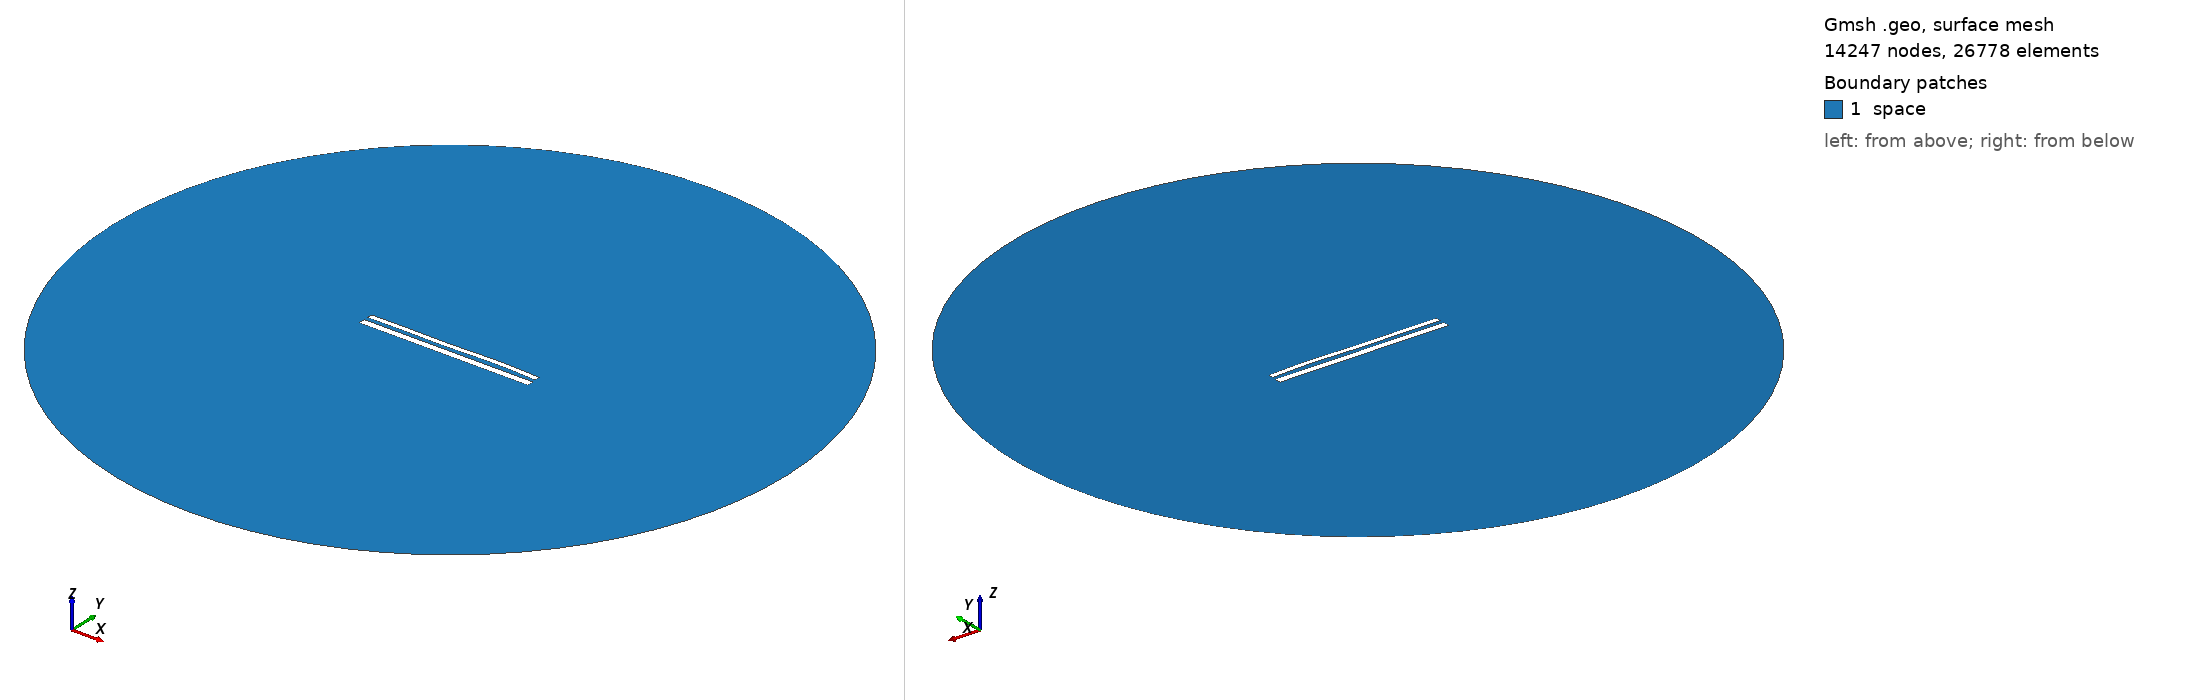

Gmsh geometry script, surface-meshed: 14247 nodes, 26778 surface elements. Boundary patches (legend numbers): 1 space. Left view from above one corner, right view from below the opposite corner. Legend entries are the model's physical surfaces. The drawing asked Gmsh for element sizes between 1% and 20% of the model's largest extent; the script's own settings can give other sizes.

=== 11830.geo (drawn) ===
//---------------------------------------
// Geometry kernel
//---------------------------------------

SetFactory("OpenCASCADE");



//---------------------------------------
// Parameters of the geometry
//---------------------------------------

// Overetch of the upper plate
overetch = 0.375;

// Distance between the plates
distance = 2.25;

// Discretization over the x axis (for the deformation)
nx = 50; 

// Length of the plate
L = 100 - overetch; 

// Number of modes
n = 4; 

// 1st mode coefficient
coeff(1) = 0.15;
beta(1) = 0.596864 * 3.1415926535 / L;

// 2nd mode coefficient
coeff(2) = 0.07499999999999998;
beta(2) = 1.49418 * 3.1415926535 / L;

// 3rd mode coefficient
coeff(3) = -0.15;
beta(3) = 2.50025 * 3.1415926535 / L;

// 4th mode coefficient
coeff(4) = 0.15;
beta(4) = 3.49999 * 3.1415926535 / L;



//---------------------------------------
// Upper plate (deformed rectangle)
//---------------------------------------

// Coordiantes of the upper plate
xmin = -50;
xmax = 50 - overetch;

// Height of the upper plate
yheight = 4 - 2 * overetch;

// Indexes of the points
UpperID[] = {};
LowerID[] = {};
LeftID[] = {};
RightID[] = {};

// Point index
p = 1;

// Horizontal edges
For i In {1:nx}
    x = xmin + (i-1)*(xmax - xmin)/(nx-1);

    y_bottom = distance / 2 + overetch;
    For j In {1:n}
        C = (Cosh(beta(j)*L) + Cos(beta(j)*L)) / (Sinh(beta(j)*L) + Sin(beta(j)*L));
        y_bottom  = y_bottom + coeff(j) * (Cosh(beta(j)*(x+50)) - Cos(beta(j)*(x+50)) - C * (Sinh(beta(j)*(x+50)) - Sin(beta(j)*(x+50))));
    EndFor

    y_top = y_bottom + yheight;

    Point(p) = {x, y_top, 0, 1.0};
    UpperID[i] = p;
    p = p + 1;

    Point(p) = {x, y_bottom, 0, 1.0};
    LowerID[i] = p;
    p = p + 1;
EndFor

// Create point lists
UpperPts[] = {}; LowerPts[] = {};
For i In {1:nx}
  UpperPts[] += {UpperID[i]};
  LowerPts[] += {LowerID[i]};
EndFor

// Build splines
Spline(1) = {UpperPts[]};
Spline(2) = {LowerPts[]};
Line(3) = {LowerPts[nx-1], UpperPts[nx-1]};
Line(4) = {LowerPts[0], UpperPts[0]};

// Build the plane surface
Curve Loop(1) = {2, 3, -1, -4};
Plane Surface(1) = {1};



//---------------------------------------
// Lower plate (rectangle)
//---------------------------------------

// Vertices
Point(1001) = {-50, -1, 0, 1.0};
Point(1002) = { 50, -1, 0, 1.0};
Point(1003) = { 50,  -5, 0, 1.0};
Point(1004) = {-50,  -5, 0, 1.0};

// Edges
Line(5) = {1001, 1002};
Line(6) = {1002, 1003};
Line(7) = {1003, 1004};
Line(8) = {1004, 1001};

// Plane surface
Line Loop(2) = {5, 6, 7, 8};
Plane Surface(2) = {2}; 



//---------------------------------------
// Outer (fictious) boundary
//---------------------------------------

// Points
Point(1005) = {0, 0, 0};       // Center
Point(1006) = {200, 0, 0};     // Start point
Point(1007) = {0, 200, 0};     // 90 degrees
Point(1008) = {-200, 0, 0};    // 180 degrees
Point(1009) = {0, -200, 0};    // 270 degrees

// Circle arcs (each needs start, center, end)
Circle(9) = {1006, 1005, 1007};
Circle(10) = {1007, 1005, 1008};
Circle(11) = {1008, 1005, 1009};
Circle(12) = {1009, 1005, 1006};

// Plane surface for the entire domain
Curve Loop(3) = {9, 10, 11, 12};
Surface(3) = {3};

// Subtract the plates from the whole domain to obtain the actual domain where we want to solve the equations
BooleanDifference{ Surface{3}; Delete; }{ Surface{1}; Surface{2}; Delete; }




//---------------------------------------
// Transfinite Lines/Curves
//---------------------------------------

// Set the number of points on the boundaries
r = 7;

// Plates
Transfinite Curve {1, 2} = 50*r Using Progression 1;
Transfinite Curve {3, 4} = 2*r Using Progression 1;
Transfinite Line {5, 7} = 50*r Using Progression 1;
Transfinite Line {6, 8} = 2*r Using Progression 1;

// Outer boundary
Transfinite Line {9, 10, 11, 12} = 20 Using Progression 1;



//---------------------------------------
// Physical groups
//---------------------------------------                

// Physical curves (boundaries)
Physical Line("force_segment", 10) = {2};
Physical Line("upper_plate", 11) = {1, 3, 4};
Physical Line("lower_plate", 12) = {5, 6, 7, 8};
Physical Line("boundary", 20) = {9, 10, 11, 12};

// Physical Surfaces
Physical Surface("space", 30) = {3};



//---------------------------------------
// 6. Generate the Mesh
//---------------------------------------

// 2D mesh generation
Mesh 2;
